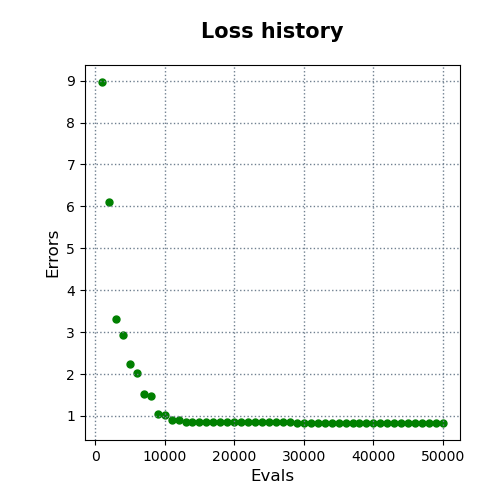

The file beside this chart, header and first rows:
evals, errors
1000, 8.965
2000, 6.096
3000, 3.314
4000, 2.926
5000, 2.231
6000, 2.035
7000, 1.514
8000, 1.474
9000, 1.039
10000, 1.03
11000, 0.8997
12000, 0.8997
13000, 0.8548
14000, 0.8548
15000, 0.8522
16000, 0.8522
17000, 0.8522
18000, 0.8452
19000, 0.8452
20000, 0.8452
21000, 0.8452
22000, 0.8452
23000, 0.8452
24000, 0.8452
25000, 0.8452
26000, 0.8452
27000, 0.8452
28000, 0.8452
29000, 0.8378
30000, 0.8378
31000, 0.8378
32000, 0.8378
33000, 0.8378
34000, 0.8378
35000, 0.8378
36000, 0.8378
37000, 0.8378
38000, 0.8331
39000, 0.8331
40000, 0.8331
41000, 0.8331
42000, 0.8331
43000, 0.8331
44000, 0.8331
45000, 0.8331
46000, 0.8331
47000, 0.8331
48000, 0.8331
49000, 0.8331
50000, 0.8331
